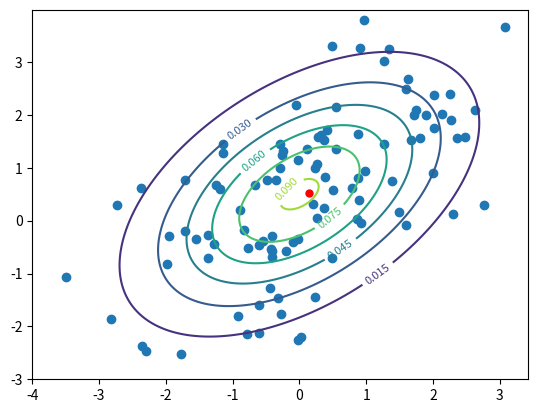

Python code for this plot: (Note: this script raises an exception after producing the figure.)
# -*- coding: utf-8 -*-
"""
Created on Mon Feb 24 10:47:47 2020

[redacted]
"""

from scipy.stats import multivariate_normal
import numpy as np
import matplotlib.pyplot as plt 
import math 

#x = np.linspace(0, 5, 10, endpoint=False)
#y = multivariate_normal.pdf(x, mean=2.5, cov=0.5); 
#rv = multivariate_normal(mean=[0,0.5], cov=[[2.0,1.0],[1.0,2]])
#>>> plt.plot(x, y)

x, y = np.mgrid[-4:3:.01, -3:4:.01]
pos = np.empty(x.shape + (2,))
pos[:, :, 0] = x; pos[:, :, 1] = y


mean=[0.0, 0.5]
cov= [[2.0,1.0],[1.0,2.0]]
rv = multivariate_normal(mean, cov)
sample = np.random.multivariate_normal(mean, cov, 100)
#print(sample)

plt.scatter(sample[:,0],sample[:,1])

average = np.mean(sample, axis=0)
#
plt.plot(average[0], average[1], marker='o', markersize = 5, color ='red')
#
cs = plt.contour(x,y, rv.pdf(pos), color = 'green')
plt.clabel(cs, inline=1, fontsize=8)
#
v=np.array([[1/math.sqrt(2),-1/math.sqrt(2)],[math.sqrt(3)/math.sqrt(2),math.sqrt(3)/math.sqrt(2)]])
origin = [0],[0.5]

plt.quiver(*origin, v[:,0], v[:,1], color = ['r', 'b'], scale=5)
plt.show()

#gaussian = 1/(cov * np.sqrt(2 * np.pi)) * np.exp( - (bins - mean)**2 / (2 * cov**2) )
        



'''

# Our 2-dimensional distribution will be over variables X and Y
N = 60
X = np.linspace(-3, 3, N)
Y = np.linspace(-3, 4, N)
X, Y = np.meshgrid(X, Y)

# Mean vector and covariance matrix



mean=np.array([0.0, 0.5])
cov= np.array([[2.0,1.0],[1.0,2.0]])

# Pack X and Y into a single 3-dimensional array
pos = np.empty(X.shape + (2,))
pos[:, :, 0] = X
pos[:, :, 1] = Y

def multivariate_gaussian(pos, mu, Sigma):
    """Return the multivariate Gaussian distribution on array pos.

    pos is an array constructed by packing the meshed arrays of variables
    x_1, x_2, x_3, ..., x_k into its _last_ dimension.

    """
    n = mu.shape[0]
    Sigma_det = np.linalg.det(Sigma)
    Sigma_inv = np.linalg.inv(Sigma)
    N = np.sqrt((2*np.pi)**n * Sigma_det)
    # This einsum call calculates (x-mu)T.Sigma-1.(x-mu) in a vectorized
    # way across all the input variables.
    fac = np.einsum('...k,kl,...l->...', pos-mu, Sigma_inv, pos-mu)

    return np.exp(-fac / 2) / N

# The distribution on the variables X, Y packed into pos.
Z = multivariate_gaussian(pos, mean,cov)

# Create a surface plot and projected filled contour plot under it.
fig = plt.figure()
ax = fig.gca(projection='3d')
ax.plot_surface(X, Y, Z, rstride=3, cstride=3, linewidth=1, antialiased=True,
                cmap=cm.viridis)

cset = ax.contourf(X, Y, Z, zdir='z', offset=-0.15, cmap=cm.viridis)

# Adjust the limits, ticks and view angle
ax.set_zlim(-0.15,0.2)
ax.set_zticks(np.linspace(0,0.2,5))
ax.view_init(27, -21)
ax.plot(np.ones(N)*X[0,19], Y[:,19], Z[:,19], lw=5, c='r', zorder=1000)
plt.show()

'''
